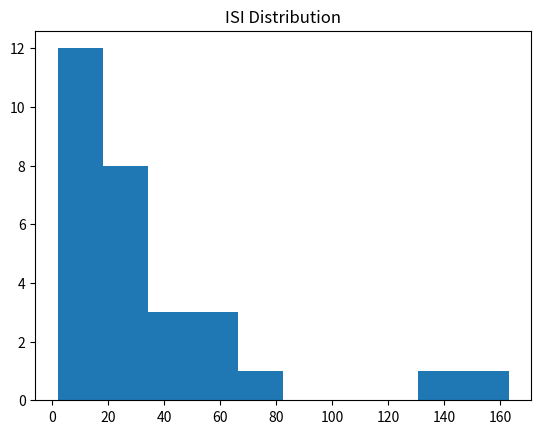
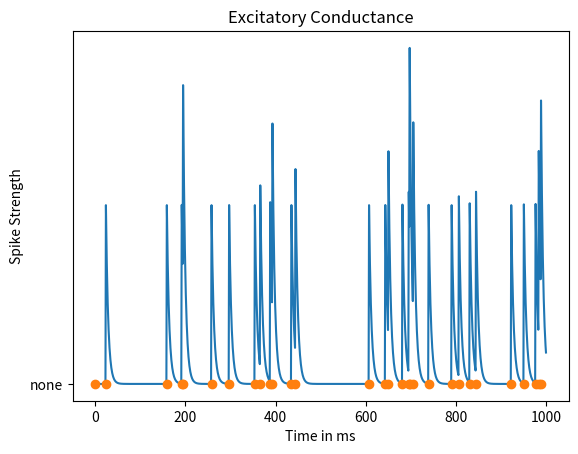

Write the Python code that produced these figures, in order.







#subdivide time into short intervals of the same duration (dt). r = 20
#generate a sequence of random numbers (x[i]) uniformly distributed between 0 and 1
#if x[i] is greater than rst there will be a spike
# maybe set st equal to 1 millisecond
# simulation time should be 1000ms and frequency is 20HZ (there should be 20 spikes)

##Goal: Create list of spikes and spike times via Poisson Process


import numpy as np
import matplotlib.pyplot as plt
import random

dt = 1 #1 ms = 0.001 seconds- maybe decrease (given by poisson article): //MAX: what does this mean?
r = 0.02 #constant (spikes/ms) asked for frequency of 20Hz (20/1000 = 0.2). //MAX: Target firing rate of the poisson process
counter = 0 #counting number of spikes
time = 1000 #ms
timeVector = np.arange(0, time, dt) #creating time vector of intervals of size dt
spikeVector = np.zeros(len(timeVector)) #holding 1s for spike and 0 for no spike at given interval

#create xVector of same length of timeVector to store random values between 0 and 1. Will be compared to threshold value
xVector = np.random.uniform(0, 1, len(timeVector))

counter = 0  # reset counter
for i in range(len(xVector)):

    if xVector[i] <= r * dt:#WHAT DOES r * dt mean/do?. PROABABILITY THAT THERE WILL BE A SPIKE IN THAT TIME BIN
        spikeVector[i] = 1
        counter += 1
#vector of spike times.
#after this step, we have populated spikeVector with a number of "1s" equal to the number of randomly generated values
#greater than our threshold r * dt. 1s represent a spike, 0's represent no spike

spike_time_Vector = np.zeros(counter)   #create vector of spike times equal to length of spike count
                                        #This stores at which times (in milliseconds) a spike occured
z = 0 #initialize z to begin at index 0

for y in range(len(spikeVector)): #grab index of spike and compare to timeVector

    if spikeVector[y] == 1:
        temp_index = y
        spike_time_Vector[z] = timeVector[y] #add spike times in this vector
        z = z + 1 #I don't understand this section; What is z being used for?
        #print("%.1f" % timeVector[y]) ms

#Calculate ISI
isi_vec = np.diff(spike_time_Vector)
#print("ISI:")
#print(isi_vec)


print("The average isi is:")
print(np.mean(isi_vec)) #ms

print("The std is:")
print(np.std(isi_vec)) #ms
#Check that the time between spikes (ISI) is exponentially distributed – the mean(ISI) = std(ISI).

plt.hist(isi_vec)
plt.title('ISI Distribution')
plt.show()

########## Part 2: Conductance Figure
##Goal: Compute and Plot Excitatory Conductance
spikeStrength = 1  # strength of spike
decay = 5  # ms time to decay

geVector = np.zeros(len(timeVector))  # amount spike jumps, excitatory conductance
#This is where my understanding breaks dowm, I'm not sure what's going on here even though I understand the figure
for i in range(1, time, dt):
    if spikeVector[i] == 1:
        geVector[i] = geVector[i - 1] + spikeStrength

    else:
        geVector[i] = geVector[i - 1] * np.exp(-dt / decay)

yVector = np.zeros(len(spike_time_Vector)) #for plotting
# This sets the new plot object
plt.figure()

# This plots the voltage (y-axis) as a function of time (x-axis)
plt.plot(timeVector, geVector)
plt.plot(spike_time_Vector, yVector, 'o', 'none')
plt.xlabel('Time in ms') # This labels the x-axis
plt.ylabel("Spike Strength")
plt.title('Excitatory Conductance') # This sets the title
plt.show()